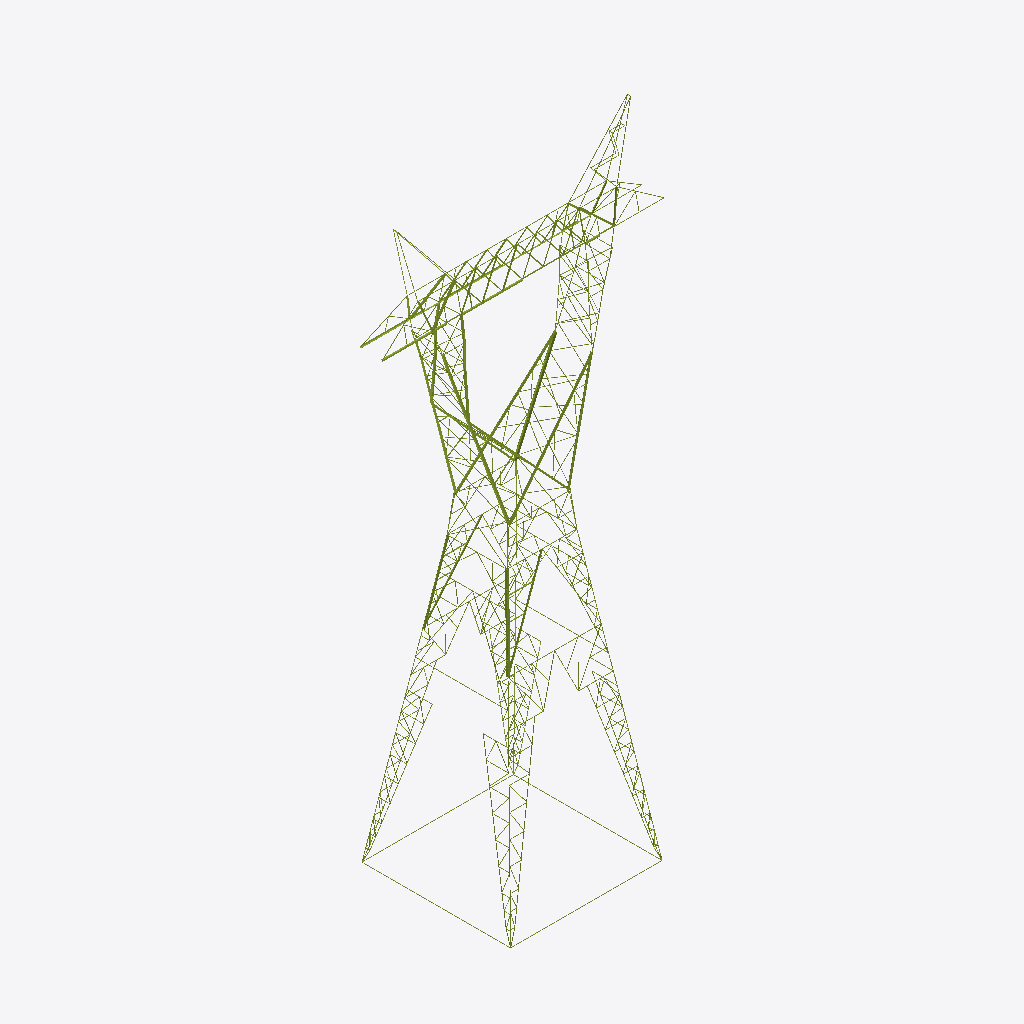
Isometric view of an IFC building model (IFC-SPF (STEP), schema IFC4, length unit millimetre), seen from the south-west, elements coloured by IFC class (only those large enough to see are counted): 222 members (olive).
Extent 20.8 m × 11.0 m × 44.5 m (x, y, z). Storeys (5): Cuerpo at 0.00 m; Mástiles (delta) at 0.00 m; Patas (pata de 12 m) at 0.00 m; Brazos de guarda at 0.00 m; Viga y brazos at 0.00 m. Elements (688): 688 IfcMember.

HEADER;
FILE_DESCRIPTION(('ViewDefinition [CoordinationView]'),'2;1');
FILE_NAME('','2026-10-10T11:33:17',(''),(''),'IfcOpenShell 0.9.0alpha0-8c614fa','IfcOpenShell 0.9.0alpha0-8c614fa','');
FILE_SCHEMA(('IFC4'));
ENDSEC;
DATA;
#19=IFCPROJECT('07EHUirPX7y92R0hv6ky5F',#5,'EEB U113 CT100501',$,$,$,$,(#16),#11);
#22=IFCSITE('2y78Fex2v1RwyUku2D6IZW',#5,'Sitio',$,$,#21,$,$,.ELEMENT.,$,$,$,$,$);
#25=IFCBUILDING('3G5RhnZpfF_x5fW1UaMVqv',#5,'Torre tipo BP, cuerpo BP3','Planos DIS6052 (silueta BP5); cuerpo BP3 = tronco cortado a z = 21 m de esa silueta (ancho de la cara en la base del cuerpo en el plano H14: 7705 mm; modelo: 7722 mm).',$,#24,$,$,.ELEMENT.,$,$,$);
#30=IFCBUILDINGSTOREY('0nYWq$aeX5ZwxYyJVL1eMU',#5,'Cuerpo',$,$,#29,$,$,.ELEMENT.,0.0);
#33=IFCBUILDINGSTOREY('3h3u94objDWh_B0erlaGjT',#5,'Mástiles (delta)',$,$,#32,$,$,.ELEMENT.,0.0);
#36=IFCBUILDINGSTOREY('3V_y8gVPvEO8UxmFg6xDdh',#5,'Patas (pata de 12 m)',$,$,#35,$,$,.ELEMENT.,0.0);
#39=IFCBUILDINGSTOREY('2HhXWTQHfBkxFZVpqmMSgS',#5,'Brazos de guarda',$,$,#38,$,$,.ELEMENT.,0.0);
#42=IFCBUILDINGSTOREY('3lf5L0Kq5AOBPtlyU1zgrw',#5,'Viga y brazos',$,$,#41,$,$,.ELEMENT.,0.0);
#2136=IFCMEMBER('3NQGhKpRjDTB8j3zffF$V9',#5,'800H / 801EH / 802H / 803EH / 804H / 814Z · Montante 112 · Cuerpo','silueta del plano H13 (extension para cuerpo bp3)','Montante',#2127,#2135,'800H / 801EH / 802H / 803EH / 804H / 814Z',.CHORD.);
#2005=IFCMEMBER('1nMsqWqOTDtPkUmOXKDexm',#5,'806D / 806Z / 807D / 807Z / 818D / 818Z · Diagonal 108 · Cuerpo','silueta del plano H13 (extension para cuerpo bp3)','Diagonal',#1996,#2004,'806D / 806Z / 807D / 807Z / 818D / 818Z',.BRACE.);
#1969=IFCMEMBER('1OX1ByIDf4yhyaAtQTy27K',#5,'806D / 806Z / 807D / 807Z / 818D / 818Z · Diagonal 107 · Cuerpo','silueta del plano H13 (extension para cuerpo bp3)','Diagonal',#1960,#1968,'806D / 806Z / 807D / 807Z / 818D / 818Z',.BRACE.);
#2100=IFCMEMBER('21B_f7k4P6Iw6HCukYIj$U',#5,'800H / 801EH / 802H / 803EH / 804H / 814Z · Montante 111 · Cuerpo','silueta del plano H13 (extension para cuerpo bp3)','Montante',#2091,#2099,'800H / 801EH / 802H / 803EH / 804H / 814Z',.CHORD.);
#10080=IFCMEMBER('1zn71En1L53Bfj_k8FvkVT',#5,'251H / 253H / 254H · Montante 61 · Mástiles (delta)','silueta del plano H6 (delta inferior)','Montante',#10071,#10079,'251H / 253H / 254H',.CHORD.);
#7168=IFCMEMBER('27VpE7p7z3gfxj0ESMjeTc',#5,'108D · Diagonal 36 · Viga y brazos','silueta del plano H2 (brazo)','Diagonal',#7159,#7167,'108D',.BRACE.);
#4620=IFCMEMBER('0ZQ8eGInHF$BXZjFRCJJ1_',#5,'Diagonal 56 · Patas (pata de 12 m)','silueta del plano H27 (pata de 12 m)','Diagonal',#4611,#4619,$,.BRACE.);
#10224=IFCMEMBER('3TCQSCKaLBNB9tqFNJSoSD',#5,'251H / 253H / 254H · Montante 65 · Mástiles (delta)','silueta del plano H6 (delta inferior)','Montante',#10215,#10223,'251H / 253H / 254H',.CHORD.);
#11450=IFCMEMBER('2JW4vnThr5V9VMZg4RsuNp',#5,'153D · Diagonal 68 · Viga y brazos','silueta del plano H2 (brazo)','Diagonal',#11441,#11449,'153D',.BRACE.);
#11414=IFCMEMBER('143s7xydX9txIr0pDy2QYt',#5,'153D · Diagonal 67 · Viga y brazos','silueta del plano H2 (brazo)','Diagonal',#11405,#11413,'153D',.BRACE.);
#7132=IFCMEMBER('1yO9h2TzfEew75x$xEXmvQ',#5,'108D · Diagonal 35 · Viga y brazos','silueta del plano H2 (brazo)','Diagonal',#7123,#7131,'108D',.BRACE.);
#14830=IFCMEMBER('2CN_Tw4556WAJC$JS18FeP',#5,'Montante 93 · Patas (pata de 12 m)','silueta del plano H27 (pata de 12 m)','Montante',#14821,#14829,$,.CHORD.);
#15222=IFCMEMBER('0BXNJEvVf52AWVH2VlScpG',#5,'Diagonal 107 · Patas (pata de 12 m)','silueta del plano H27 (pata de 12 m)','Diagonal',#15213,#15221,$,.BRACE.);
#9936=IFCMEMBER('3irS6NL6H9lAMtXUvs1InI',#5,'251H / 253H / 254H · Montante 57 · Mástiles (delta)','silueta del plano H6 (delta inferior)','Montante',#9927,#9935,'251H / 253H / 254H',.CHORD.);
#3108=IFCMEMBER('34tPMzpDb0$OG8e6EIGxam',#5,'Diagonal 02 · Patas (pata de 12 m)','silueta del plano H27 (pata de 12 m)','Diagonal',#3099,#3107,$,.BRACE.);
#3080=IFCMEMBER('3VtwRsxovCHgce9SrFu3E4',#5,'Diagonal 01 · Patas (pata de 12 m)','silueta del plano H27 (pata de 12 m)','Diagonal',#3071,#3079,$,.BRACE.);
#14774=IFCMEMBER('0tUwCtLZP98R2X8VDt6UT4',#5,'Diagonal 91 · Patas (pata de 12 m)','silueta del plano H27 (pata de 12 m)','Diagonal',#14765,#14773,$,.BRACE.);
#10332=IFCMEMBER('19Rrwt6jPBQPBdmXdyMNgL',#5,'250EH / 252EH · Montante 68 · Mástiles (delta)','silueta del plano H6 (delta inferior)','Montante',#10323,#10331,'250EH / 252EH',.CHORD.);
#14802=IFCMEMBER('3NcPeGkQH7r9U44u7EECkp',#5,'Diagonal 92 · Patas (pata de 12 m)','silueta del plano H27 (pata de 12 m)','Diagonal',#14793,#14801,$,.BRACE.);
#16622=IFCMEMBER('1gE8lX2F9F0QSuxEhZb9XE',#5,'Montante 157 · Patas (pata de 12 m)','silueta del plano H27 (pata de 12 m)','Montante',#16613,#16621,$,.CHORD.);
#3556=IFCMEMBER('2tbYXMfvnFWvxuYkqgnEUc',#5,'Diagonal 18 · Patas (pata de 12 m)','silueta del plano H27 (pata de 12 m)','Diagonal',#3547,#3555,$,.BRACE.);
#4592=IFCMEMBER('1NRftG4tnD3gu0boKb3HJh',#5,'Diagonal 55 · Patas (pata de 12 m)','silueta del plano H27 (pata de 12 m)','Diagonal',#4583,#4591,$,.BRACE.);
#10188=IFCMEMBER('07N0mj$$15b909yXcrgp7V',#5,'250EH / 252EH · Montante 64 · Mástiles (delta)','silueta del plano H6 (delta inferior)','Montante',#10179,#10187,'250EH / 252EH',.CHORD.);
#14858=IFCMEMBER('2ZWOFE9KTCDxq41l3RGXT9',#5,'Montante 94 · Patas (pata de 12 m)','silueta del plano H27 (pata de 12 m)','Montante',#14849,#14857,$,.CHORD.);
#15250=IFCMEMBER('2muR$JmVTB7eDIhAvnIP4S',#5,'Diagonal 108 · Patas (pata de 12 m)','silueta del plano H27 (pata de 12 m)','Diagonal',#15241,#15249,$,.BRACE.);
#16286=IFCMEMBER('1v8ROF5U943Bu_1TYK3Ye3',#5,'Diagonal 145 · Patas (pata de 12 m)','silueta del plano H27 (pata de 12 m)','Diagonal',#16277,#16285,$,.BRACE.);
#9005=IFCMEMBER('257yUwJ614Z9LexoUZZ7k4',#5,'255ZH / 256ZH / 257ZH · Diagonal 29 · Mástiles (delta)','silueta del plano H6 (delta inferior)','Diagonal',#8996,#9004,'255ZH / 256ZH / 257ZH',.BRACE.);
#9041=IFCMEMBER('2DDgcJ5lL5JuFjLQvbee37',#5,'255ZH / 256ZH / 257ZH · Diagonal 30 · Mástiles (delta)','silueta del plano H6 (delta inferior)','Diagonal',#9032,#9040,'255ZH / 256ZH / 257ZH',.BRACE.);
#8717=IFCMEMBER('3RP__YYdD7Yucy_iOUeKov',#5,'255ZH / 256ZH / 257ZH · Diagonal 21 · Mástiles (delta)','silueta del plano H6 (delta inferior)','Diagonal',#8708,#8716,'255ZH / 256ZH / 257ZH',.BRACE.);
#8861=IFCMEMBER('0dyOdmk1T7Z84zow7DG3cj',#5,'255ZH / 256ZH / 257ZH · Diagonal 25 · Mástiles (delta)','silueta del plano H6 (delta inferior)','Diagonal',#8852,#8860,'255ZH / 256ZH / 257ZH',.BRACE.);
#5376=IFCMEMBER('0NVd3789zBh9umc_BOliLX',#5,'Diagonal 01 · Brazos de guarda','silueta del plano H1 (brazo de guarda)','Diagonal',#5367,#5375,$,.BRACE.);
#5404=IFCMEMBER('0PioHZvRfCvQZ3UfFRzCea',#5,'Diagonal 02 · Brazos de guarda','silueta del plano H1 (brazo de guarda)','Diagonal',#5395,#5403,$,.BRACE.);
#3528=IFCMEMBER('0QOrib3azC8ACweiuAF1JY',#5,'Diagonal 17 · Patas (pata de 12 m)','silueta del plano H27 (pata de 12 m)','Diagonal',#3519,#3527,$,.BRACE.);
#8753=IFCMEMBER('0$1E$WVXH0_93fCM75ZTkH',#5,'255ZH / 256ZH / 257ZH · Diagonal 22 · Mástiles (delta)','silueta del plano H6 (delta inferior)','Diagonal',#8744,#8752,'255ZH / 256ZH / 257ZH',.BRACE.);
#14102=IFCMEMBER('3YB8RhlOv4ZQ0hOdlq0GEE',#5,'Diagonal 269 · Cuerpo','silueta del plano H13 (extension para cuerpo bp3)','Diagonal',#14093,#14101,$,.BRACE.);
#10260=IFCMEMBER('3UkP1H1sH7NBZPb5TEw8IX',#5,'251H / 253H / 254H · Montante 66 · Mástiles (delta)','silueta del plano H6 (delta inferior)','Montante',#10251,#10259,'251H / 253H / 254H',.CHORD.);
#9257=IFCMEMBER('1pPFqWOM5EZwqpAtUa_6x9',#5,'258DH · Diagonal 36 · Mástiles (delta)','silueta del plano H6 (delta inferior)','Diagonal',#9248,#9256,'258DH',.BRACE.);
#9972=IFCMEMBER('33CrBm289E2hhdDjpy3QM6',#5,'251H / 253H / 254H · Montante 58 · Mástiles (delta)','silueta del plano H6 (delta inferior)','Montante',#9963,#9971,'251H / 253H / 254H',.CHORD.);
#10116=IFCMEMBER('3zNIWM7jbApBrSOLeo5VnC',#5,'251H / 253H / 254H · Montante 62 · Mástiles (delta)','silueta del plano H6 (delta inferior)','Montante',#10107,#10115,'251H / 253H / 254H',.CHORD.);
#16314=IFCMEMBER('0Q8zU6VjTF3QIUsEvd5K$5',#5,'Diagonal 146 · Patas (pata de 12 m)','silueta del plano H27 (pata de 12 m)','Diagonal',#16305,#16313,$,.BRACE.);
#8094=IFCMEMBER('1ZIp63sWv7RfeXBAEhFSsU',#5,'105ZH / 136z / 137z · Diagonal 62 · Viga y brazos','silueta del plano H2 (brazo)','Diagonal',#8085,#8093,'105ZH / 136z / 137z',.BRACE.);
#9401=IFCMEMBER('2uzhgRMiX8huKy4ZVA8$iH',#5,'258DH · Diagonal 40 · Mástiles (delta)','silueta del plano H6 (delta inferior)','Diagonal',#9392,#9400,'258DH',.BRACE.);
#7096=IFCMEMBER('3ACD1zjv1B28YkL9RvP$Km',#5,'108Z · Diagonal 34 · Viga y brazos','silueta del plano H2 (brazo)','Diagonal',#7087,#7095,'108Z',.BRACE.);
#6295=IFCMEMBER('1Z_mATLFPB$Bol0RM5dFAM',#5,'117DH · Diagonal 12 · Viga y brazos','silueta del plano H4 (viga vista frontal e inferior)','Diagonal',#6286,#6294,'117DH',.BRACE.);
#9365=IFCMEMBER('2PzJKLIp5CJxiwRvA$idJt',#5,'258DH · Diagonal 39 · Mástiles (delta)','silueta del plano H6 (delta inferior)','Diagonal',#9356,#9364,'258DH',.BRACE.);
#7021=IFCMEMBER('0XdEjGD356qOnkgzEogjq1',#5,'111DH · Diagonal 32 · Viga y brazos','silueta del plano H4 (viga vista frontal e inferior)','Diagonal',#7012,#7020,'111DH',.BRACE.);
#8897=IFCMEMBER('1AEViAykvDxQqBbfQBHr9I',#5,'255ZH / 256ZH / 257ZH · Diagonal 26 · Mástiles (delta)','silueta del plano H6 (delta inferior)','Diagonal',#8888,#8896,'255ZH / 256ZH / 257ZH',.BRACE.);
#14130=IFCMEMBER('0C1jtO0W5DYRZyLxoWwGPx',#5,'Diagonal 270 · Cuerpo','silueta del plano H13 (extension para cuerpo bp3)','Diagonal',#14121,#14129,$,.BRACE.);
#6259=IFCMEMBER('25m0P7aVn5Q8XNvU8puOe5',#5,'117DH · Diagonal 11 · Viga y brazos','silueta del plano H4 (viga vista frontal e inferior)','Diagonal',#6250,#6258,'117DH',.BRACE.);
#10152=IFCMEMBER('3iL9qu7g93xAe7lEZ5MjIo',#5,'250EH / 252EH · Montante 63 · Mástiles (delta)','silueta del plano H6 (delta inferior)','Montante',#10143,#10151,'250EH / 252EH',.CHORD.);
#6586=IFCMEMBER('3ZNC_V8Dv9GgbAlPkpkTUQ',#5,'115DH · Diagonal 20 · Viga y brazos','silueta del plano H4 (viga vista frontal e inferior)','Diagonal',#6577,#6585,'115DH',.BRACE.);
#10296=IFCMEMBER('0I9EicJjX9WOezD9T2ds6e',#5,'250EH / 252EH · Montante 67 · Mástiles (delta)','silueta del plano H6 (delta inferior)','Montante',#10287,#10295,'250EH / 252EH',.CHORD.);
#16650=IFCMEMBER('3tE90_EUT9Jecx00Hs2x0f',#5,'Montante 158 · Patas (pata de 12 m)','silueta del plano H27 (pata de 12 m)','Montante',#16641,#16649,$,.CHORD.);
#1938=IFCMEMBER('2DqbEuv2z4D9v5o5fhn5gD',#5,'Diagonal 106 · Cuerpo','silueta del plano H13 (extension para cuerpo bp3)','Diagonal',#1929,#1937,$,.BRACE.);
#6985=IFCMEMBER('2rgPGBq2jEgefYVHa9mAS$',#5,'111DH · Diagonal 31 · Viga y brazos','silueta del plano H4 (viga vista frontal e inferior)','Diagonal',#6976,#6984,'111DH',.BRACE.);
#8058=IFCMEMBER('0ZF$ck$b18Q9_$XB0kccQf',#5,'105ZH / 136z / 137z · Diagonal 61 · Viga y brazos','silueta del plano H2 (brazo)','Diagonal',#8049,#8057,'105ZH / 136z / 137z',.BRACE.);
#18582=IFCMEMBER('2nS17e8yb1DgfGOq732Hoz',#5,'Montante 335 · Cuerpo','silueta del plano H9 (extension y cuerpo bp1-2)','Montante',#18573,#18581,$,.CHORD.);
#6550=IFCMEMBER('3SRH5yZJX68xhZZpRqiepS',#5,'115DH · Diagonal 19 · Viga y brazos','silueta del plano H4 (viga vista frontal e inferior)','Diagonal',#6541,#6549,'115DH',.BRACE.);
#5516=IFCMEMBER('1nv6gt3l56LvtA8fnHmV2s',#5,'Diagonal 06 · Brazos de guarda','silueta del plano H1 (brazo de guarda)','Diagonal',#5507,#5515,$,.BRACE.);
#8297=IFCMEMBER('23a4P81sP3qg_wuSRlHCy_',#5,'212DH / 212ZH / 213DH / 213ZH / 214H · Diagonal 08 · Mástiles (delta)','silueta del plano H5 (delta superior)','Diagonal',#8288,#8296,'212DH / 212ZH / 213DH / 213ZH / 214H',.BRACE.);
#9221=IFCMEMBER('0ozp3xdir2H8EkbAqqgoAo',#5,'258DH · Diagonal 35 · Mástiles (delta)','silueta del plano H6 (delta inferior)','Diagonal',#9212,#9220,'258DH',.BRACE.);
#14158=IFCMEMBER('0Q4bbhrkPD69x95gt9HK63',#5,'Diagonal 271 · Cuerpo','silueta del plano H13 (extension para cuerpo bp3)','Diagonal',#14149,#14157,$,.BRACE.);
#9900=IFCMEMBER('3tX89k1558DuzHTinDHXle',#5,'202H / 203EH / 204H · Montante 56 · Mástiles (delta)','silueta del plano H5 (delta superior)','Montante',#9891,#9899,'202H / 203EH / 204H',.CHORD.);
#18470=IFCMEMBER('3ujCMKbrnDBeHtxanOuIG8',#5,'Montante 163 · Mástiles (delta)','silueta del plano H8 (cara longitudinal delta)','Montante',#18461,#18469,$,.CHORD.);
#18610=IFCMEMBER('2MnnDRHz92TQ_4kUCDsX$Y',#5,'Montante 336 · Cuerpo','silueta del plano H9 (extension y cuerpo bp1-2)','Montante',#18601,#18609,$,.CHORD.);
#8166=IFCMEMBER('3vEs$BdhXBSgUTjJfzzaU$',#5,'105DH / 136D / 137D · Diagonal 64 · Viga y brazos','silueta del plano H2 (brazo)','Diagonal',#8157,#8165,'105DH / 136D / 137D',.BRACE.);
#9772=IFCMEMBER('1vUhESyZPEw9AsYELqjks4',#5,'202H / 203EH / 204H · Montante 52 · Mástiles (delta)','silueta del plano H5 (delta superior)','Montante',#9763,#9771,'202H / 203EH / 204H',.CHORD.);
#10044=IFCMEMBER('3O$06jkxrBJ8nPIBNKJjnh',#5,'202H / 203EH / 204H / 250EH / 252EH · Montante 60 · Mástiles (delta)','silueta del plano H6 (delta inferior)','Montante',#10035,#10043,'202H / 203EH / 204H / 250EH / 252EH',.CHORD.);
#7315=IFCMEMBER('03g7Dw02n9B84KFYYyYq7_',#5,'100DH / 100ZH / 101DH / 101ZH / 102DH / 102ZH / 103DH / 103ZH / 104DH · Diagonal 40 · Viga y brazos','silueta del plano H4 (viga vista frontal e inferior)','Diagonal',#7306,#7314,'100DH / 100ZH / 101DH / 101ZH / 102DH / 102ZH / 103DH / 103ZH / 104DH',.BRACE.);
#7459=IFCMEMBER('13A97P4o972umSUK72flbB',#5,'100DH / 100ZH / 101DH / 101ZH / 102DH / 102ZH / 103DH / 103ZH / 104DH · Diagonal 44 · Viga y brazos','silueta del plano H4 (viga vista frontal e inferior)','Diagonal',#7450,#7458,'100DH / 100ZH / 101DH / 101ZH / 102DH / 102ZH / 103DH / 103ZH / 104DH',.BRACE.);
#9644=IFCMEMBER('2NOdqiD3L8RPbBZo72qzK$',#5,'202H / 203EH / 204H · Montante 48 · Mástiles (delta)','silueta del plano H5 (delta superior)','Montante',#9635,#9643,'202H / 203EH / 204H',.CHORD.);
#5460=IFCMEMBER('2UBIWhl7v6BBxK_LJcUQnV',#5,'Diagonal 04 · Brazos de guarda','silueta del plano H1 (brazo de guarda)','Diagonal',#5451,#5459,$,.BRACE.);
#7603=IFCMEMBER('2gfK8rerTDOOcDRtkehvmI',#5,'100DH / 100ZH / 101DH / 101ZH / 102DH / 102ZH / 103DH / 103ZH / 104DH · Diagonal 48 · Viga y brazos','silueta del plano H4 (viga vista frontal e inferior)','Diagonal',#7594,#7602,'100DH / 100ZH / 101DH / 101ZH / 102DH / 102ZH / 103DH / 103ZH / 104DH',.BRACE.);
#14270=IFCMEMBER('2449WyApj2ugAo5q730iCb',#5,'Montante 275 · Cuerpo','silueta del plano H13 (extension para cuerpo bp3)','Montante',#14261,#14269,$,.CHORD.);
#18498=IFCMEMBER('3sTHewCgvAPg5uCT4J_1$i',#5,'Montante 164 · Mástiles (delta)','silueta del plano H8 (cara longitudinal delta)','Montante',#18489,#18497,$,.CHORD.);
#2069=IFCMEMBER('0xu3xiDGL1T8IhPTLVmAwu',#5,'Montante 110 · Cuerpo','silueta del plano H13 (extension para cuerpo bp3)','Montante',#2060,#2068,$,.CHORD.);
#5488=IFCMEMBER('2Eeb59fsLCnucMoiOB2gjH',#5,'Diagonal 05 · Brazos de guarda','silueta del plano H1 (brazo de guarda)','Diagonal',#5479,#5487,$,.BRACE.);
#5572=IFCMEMBER('2P7ogYsxDA0x_94ZZJN2UH',#5,'Diagonal 08 · Brazos de guarda','silueta del plano H1 (brazo de guarda)','Diagonal',#5563,#5571,$,.BRACE.);
#9113=IFCMEMBER('284_O5ZW1E59842xmIUpit',#5,'255DH / 256DH / 257DH · Diagonal 32 · Mástiles (delta)','silueta del plano H6 (delta inferior)','Diagonal',#9104,#9112,'255DH / 256DH / 257DH',.BRACE.);
#8517=IFCMEMBER('3rNswnZSv1JvfEwXloq$QB',#5,'212DH / 212ZH / 213DH / 213ZH / 214H · Diagonal 15 · Mástiles (delta)','silueta del plano H5 (delta superior)','Diagonal',#8508,#8516,'212DH / 212ZH / 213DH / 213ZH / 214H',.BRACE.);
#8553=IFCMEMBER('0WdjZNhUL5ARog22zbZ73q',#5,'212DH / 212ZH / 213DH / 213ZH / 214H · Diagonal 16 · Mástiles (delta)','silueta del plano H5 (delta superior)','Diagonal',#8544,#8552,'212DH / 212ZH / 213DH / 213ZH / 214H',.BRACE.);
#5684=IFCMEMBER('0E3mtk3wL1$Qn5raKlNSN1',#5,'Montante 04 · Viga y brazos','silueta del plano H2 (brazo)','Montante',#5675,#5683,$,.CHORD.);
#8825=IFCMEMBER('3wFP0C8Db8kxH6fEKVTp2H',#5,'255DH / 256DH / 257DH · Diagonal 24 · Mástiles (delta)','silueta del plano H6 (delta inferior)','Diagonal',#8816,#8824,'255DH / 256DH / 257DH',.BRACE.);
#5656=IFCMEMBER('12qn3I3Xn0bQWmCnJCmnkQ',#5,'Montante 03 · Viga y brazos','silueta del plano H2 (brazo)','Montante',#5647,#5655,$,.CHORD.);
#8645=IFCMEMBER('1NW1W0R9H3Q9k4WDcVlcno',#5,'212DH / 212ZH / 213DH / 213ZH / 214H · Diagonal 19 · Mástiles (delta)','silueta del plano H5 (delta superior)','Diagonal',#8636,#8644,'212DH / 212ZH / 213DH / 213ZH / 214H',.BRACE.);
#14214=IFCMEMBER('0bOwg4cj5CXghGrU0N0VGJ',#5,'Montante 273 · Cuerpo','silueta del plano H13 (extension para cuerpo bp3)','Montante',#14205,#14213,$,.CHORD.);
#18386=IFCMEMBER('09UNyCtnL30xTSUTRlJ5k3',#5,'Diagonal 160 · Mástiles (delta)','silueta del plano H8 (cara longitudinal delta)','Diagonal',#18377,#18385,$,.BRACE.);
#1910=IFCMEMBER('3zgQ$cvfP28v08$N$GVHTz',#5,'Diagonal 105 · Cuerpo','silueta del plano H13 (extension para cuerpo bp3)','Diagonal',#1901,#1909,$,.BRACE.);
#5544=IFCMEMBER('0Iioww1g9Fp9HpRIN2VQXr',#5,'Diagonal 07 · Brazos de guarda','silueta del plano H1 (brazo de guarda)','Diagonal',#5535,#5543,$,.BRACE.);
#6805=IFCMEMBER('0sX3YLK7vEyvCxTUR59874',#5,'112ZH · Diagonal 26 · Viga y brazos','silueta del plano H4 (viga vista frontal e inferior)','Diagonal',#6796,#6804,'112ZH',.BRACE.);
#8681=IFCMEMBER('3OkxS8MHnBzhkAhUZip5Mk',#5,'212DH / 212ZH / 213DH / 213ZH / 214H · Diagonal 20 · Mástiles (delta)','silueta del plano H5 (delta superior)','Diagonal',#8672,#8680,'212DH / 212ZH / 213DH / 213ZH / 214H',.BRACE.);
#18274=IFCMEMBER('30cnM7TiX5V9Tp5MLwHFpH',#5,'Diagonal 156 · Mástiles (delta)','silueta del plano H8 (cara longitudinal delta)','Diagonal',#18265,#18273,$,.BRACE.);
#18302=IFCMEMBER('0QoVw6xn10KensbjQ_pcw9',#5,'Montante 157 · Mástiles (delta)','silueta del plano H8 (cara longitudinal delta)','Montante',#18293,#18301,$,.CHORD.);
#1770=IFCMEMBER('1SdUvbwGH4iukhCn7pGKCV',#5,'Diagonal 100 · Cuerpo','silueta del plano H9 (extension y cuerpo bp1-2)','Diagonal',#1761,#1769,$,.BRACE.);
#2200=IFCMEMBER('1EVxazQz1BcfoMYI4iSoI5',#5,'Diagonal 114 · Cuerpo','silueta del plano H14 (cuerpo bp3)','Diagonal',#2191,#2199,$,.BRACE.);
#5432=IFCMEMBER('19bPqBUln0Ze3l656myxPV',#5,'Diagonal 03 · Brazos de guarda','silueta del plano H1 (brazo de guarda)','Diagonal',#5423,#5431,$,.BRACE.);
#18162=IFCMEMBER('3XBQq7hbH6WvR0QUZIk2sD',#5,'Diagonal 152 · Mástiles (delta)','silueta del plano H8 (cara longitudinal delta)','Diagonal',#18153,#18161,$,.BRACE.);
ENDSEC;
